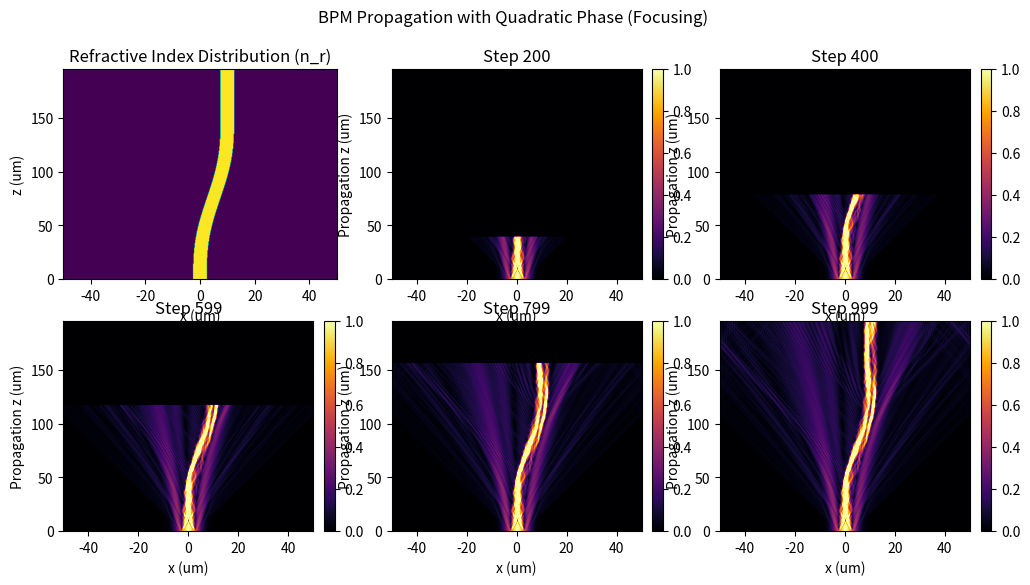
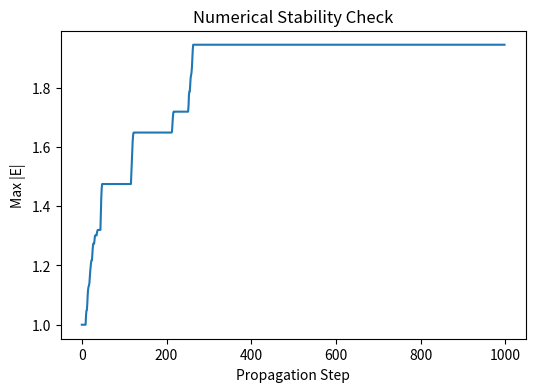
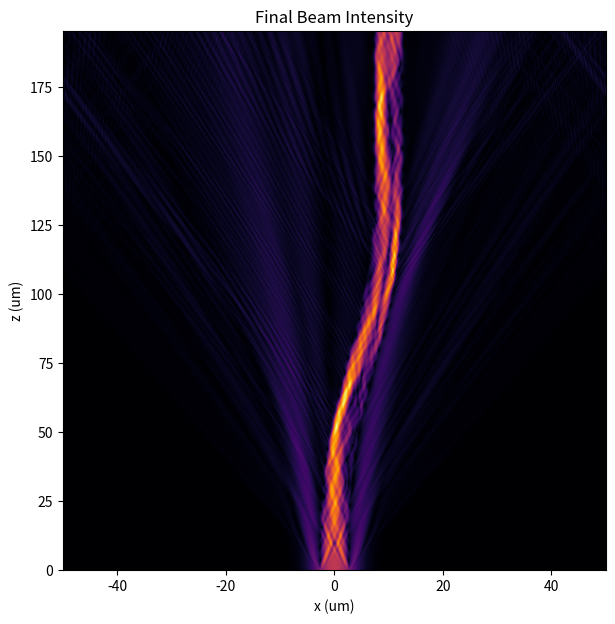

Reproduce these figures in Python, in order.
#%%
# Re-import necessary libraries
import numpy as np
import matplotlib.pyplot as plt

# ================================
# Refractive index generation functions
# ================================

def generate_lens_n_r2(x, z, lens_diameter, lens_thickness, R1, R2, n_lens, n0, lens_center_z, x_lens):
    """
    Generate the squared refractive index (n_r^2) distribution for a spherical lens.
    
    The lens is defined by two spherical surfaces.
    """
    Nx = len(x)
    Nz = len(z)
    n_r2 = np.full((Nx, Nz), n0**2, dtype=np.float64)
    
    # Precompute the z-positions of the lens surfaces (1D, for each x)
    z1 = lens_center_z - lens_thickness / 2.0
    z2 = lens_center_z + lens_thickness / 2.0
    
    # To avoid taking sqrt of negative numbers, use np.maximum(...,0)
    z_first = z1 + (R1 - np.sqrt(np.maximum(R1**2 - (x - x_lens)**2, 0)))
    z_second = z2 - (R2 - np.sqrt(np.maximum(R2**2 - (x - x_lens)**2, 0)))
    
    # Fill in the lens region where |x - x_lens| <= lens_diameter/2
    for ix in range(Nx):
        if abs(x[ix] - x_lens) > lens_diameter / 2:
            continue
        # Determine z indices where we are inside the lens
        in_lens = (z >= z_first[ix]) & (z <= z_second[ix])
        n_r2[ix, in_lens] = n_lens**2
    return n_r2

def generate_waveguide_n_r2(x, z, l, L, w, n_WG, n0):
    """
    Generate the squared refractive index (n_r^2) distribution for a weakly guided S-bend waveguide.
    
    The waveguide center is defined by a smooth S-bend trajectory:
    
        x_c(z) = (l/2) * [1 - cos(pi*z/L)]
    
    so that x_c(0)=0 and x_c(L)=l.
    The waveguide extends laterally between x = x_c(z) - w/2 and x = x_c(z) + w/2.
    Outside the waveguide, n_r = n0.
    """
    Nx = len(x)
    Nz = len(z)
    n_r2 = np.full((Nx, Nz), n0**2, dtype=np.float64)
    
    # Compute the waveguide center x_c for each z using the new sine-based S-bend:
    # x_c(z) = (l/L)*z - (l/(2*pi)) * sin((2*pi/L)*z), with endpoints clipped to [0, l]
    x_c = (l / L) * z - (l / (2 * np.pi)) * np.sin((2 * np.pi / L) * z)
    x_c = np.clip(x_c, 0, l)

    # For each propagation step (each z), mark the waveguide region in x
    for iz in range(Nz):
        lower_edge = x_c[iz] - w / 2.0
        upper_edge = x_c[iz] + w / 2.0
        in_wg = (x >= lower_edge) & (x <= upper_edge)
        n_r2[in_wg, iz] = n_WG**2
    return n_r2

# ================================
# Main simulation setup
# ================================

# Physical parameters
domain_size = 100.0  # um
wavelength = 0.532   # um
k0 = 2 * np.pi / wavelength  # Free space wavevector

# Grid size
Nx = 2**9
dx = domain_size / Nx     # Grid spacing
dz = dx                 # Choose dz proportional to dx for stability
Nz = 1000               # Number of propagation steps

# Create spatial grids
x = np.linspace(-domain_size / 2, domain_size / 2, Nx)
z = np.linspace(0, dz * Nz, Nz)
X, Z = np.meshgrid(x, z, indexing="ij")

beam_width = 4.0  # Beam waist in um

# ================================
# Refractive index distribution setup
# ================================

# Uncomment one of the following blocks depending on the desired structure

# ----- Option 1: Spherical Lens -----
# Typical lens parameters
# lens_diameter = 30.0        # microns
# lens_thickness = 3.0        # microns
# R1 = 80.0                   # radius of curvature for first surface
# R2 = 80.0                   # radius of curvature for second surface
# n_lens = 1.50               # lens refractive index
# n0 = 1.00                   # background refractive index
# lens_center_z = 30.0        # center of lens along z in microns
# x_lens = 0.0                # center of lens along x in microns
#
# n_r2 = generate_lens_n_r2(x, z, lens_diameter, lens_thickness, R1, R2, n_lens, n0, lens_center_z, x_lens)

# ----- Option 2: S-bend Waveguide -----
# For testing the waveguide, we use n0=1 and n_WG=1.1.
n0 = 1.0
n_WG = 1.1
# S-bend parameters:
l = 10.0   # total lateral offset in microns at z=L
L = 150.0   # length of the S-bend in microns
w = 5.0    # waveguide width in microns

n_r2 = generate_waveguide_n_r2(x, z, l, L, w, n_WG, n0)

# ================================
# Initialize the input field E (Gaussian beam at z=0)
# ================================
E = np.zeros((Nx, Nz), dtype=np.complex128)
E[:, 0] = np.exp(-x**2 / beam_width**2)

# Optionally apply a quadratic phase for additional focusing
focal_length = -200.0  # Adjust to control focusing behavior
quadratic_phase = np.exp(-1j * (k0 / (2 * focal_length)) * x**2)
E[:, 0] *= quadratic_phase

# ================================
# BPM propagation parameters and function
# ================================
laplacian_factor = 1j / (2 * k0 * n0)
index_factor     = 1j * (k0 / (2 * n0))

def compute_dE_dz(E_slice, n_r2_slice):
    """
    Compute the derivative dE/dz using the BPM equation:
    
        ∂E/∂z = (i/(2k0 n0)) (∂^2 E/∂x^2) + i (k0/(2n0)) [n_r^2(x,z) - n0^2] E.
    """
    # Finite-difference Laplacian in x
    laplacian_E = (np.roll(E_slice, 1, axis=0) 
                   - 2 * E_slice 
                   + np.roll(E_slice, -1, axis=0)) / dx**2
    
    laplacian_term = laplacian_factor * laplacian_E
    index_term = index_factor * (n_r2_slice - n0**2) * E_slice
    
    return laplacian_term + index_term

# ================================
# BPM Propagation Loop with RK4
# ================================
max_magnitude = []
snapshots = []
snapshot_intervals = np.linspace(1, Nz-1, 6, dtype=int)  # Capture 6 snapshots

for zi in range(1, Nz):
    E_prev = E[:, zi-1]
    n_r2_slice = n_r2[:, zi-1]
    
    k1 = dz * compute_dE_dz(E_prev, n_r2_slice)
    k2 = dz * compute_dE_dz(E_prev + k1/2, n_r2_slice)
    k3 = dz * compute_dE_dz(E_prev + k2/2, n_r2_slice)
    k4 = dz * compute_dE_dz(E_prev + k3, n_r2_slice)
    
    E[:, zi] = E_prev + (k1 + 2*k2 + 2*k3 + k4) / 6
    
    max_magnitude.append(np.max(np.abs(E)))
    
    if zi in snapshot_intervals:
        print("Snapshot at step:", zi)
        snapshots.append(np.abs(E.copy()))

# ================================
# Plotting
# ================================

# Plot BPM Propagation Snapshots
fig, axes = plt.subplots(2, 3, figsize=(12, 6))
for i, ax in enumerate(axes.flat):
    if i == 0:
        # Plot the refractive index distribution (n_r = sqrt(n_r2))
        im = ax.imshow(np.sqrt(n_r2.T),
                       extent=[x[0], x[-1], z[0], z[-1]],
                       origin='lower',
                       aspect='auto',
                       cmap='viridis')
        ax.set_xlabel("x (um)")
        ax.set_ylabel("z (um)")
        ax.set_title("Refractive Index Distribution (n_r)")
    else:
        im = ax.imshow(snapshots[i].T,
                       extent=[x[0], x[-1], z[0], z[-1]],
                       origin="lower",
                       aspect="auto",
                       cmap="inferno", vmin=0, vmax=1)
        ax.set_title(f"Step {snapshot_intervals[i]}")
        ax.set_xlabel("x (um)")
        ax.set_ylabel("Propagation z (um)")
        fig.colorbar(im, ax=ax, fraction=0.046, pad=0.04)

plt.suptitle("BPM Propagation with Quadratic Phase (Focusing)")
plt.show()

# Plot Stability Check
plt.figure(figsize=(6, 4))
plt.plot(max_magnitude)
plt.xlabel("Propagation Step")
plt.ylabel("Max |E|")
plt.title("Numerical Stability Check")
plt.show()

# Plot the final beam intensity
plt.figure(figsize=(7, 7))
im = plt.imshow(snapshots[-1].T,
                extent=[x[0], x[-1], z[0], z[-1]],
                origin='lower',
                aspect='auto',
                cmap="inferno")
plt.xlabel("x (um)")
plt.ylabel("z (um)")
plt.title("Final Beam Intensity")
plt.show()

# %%
